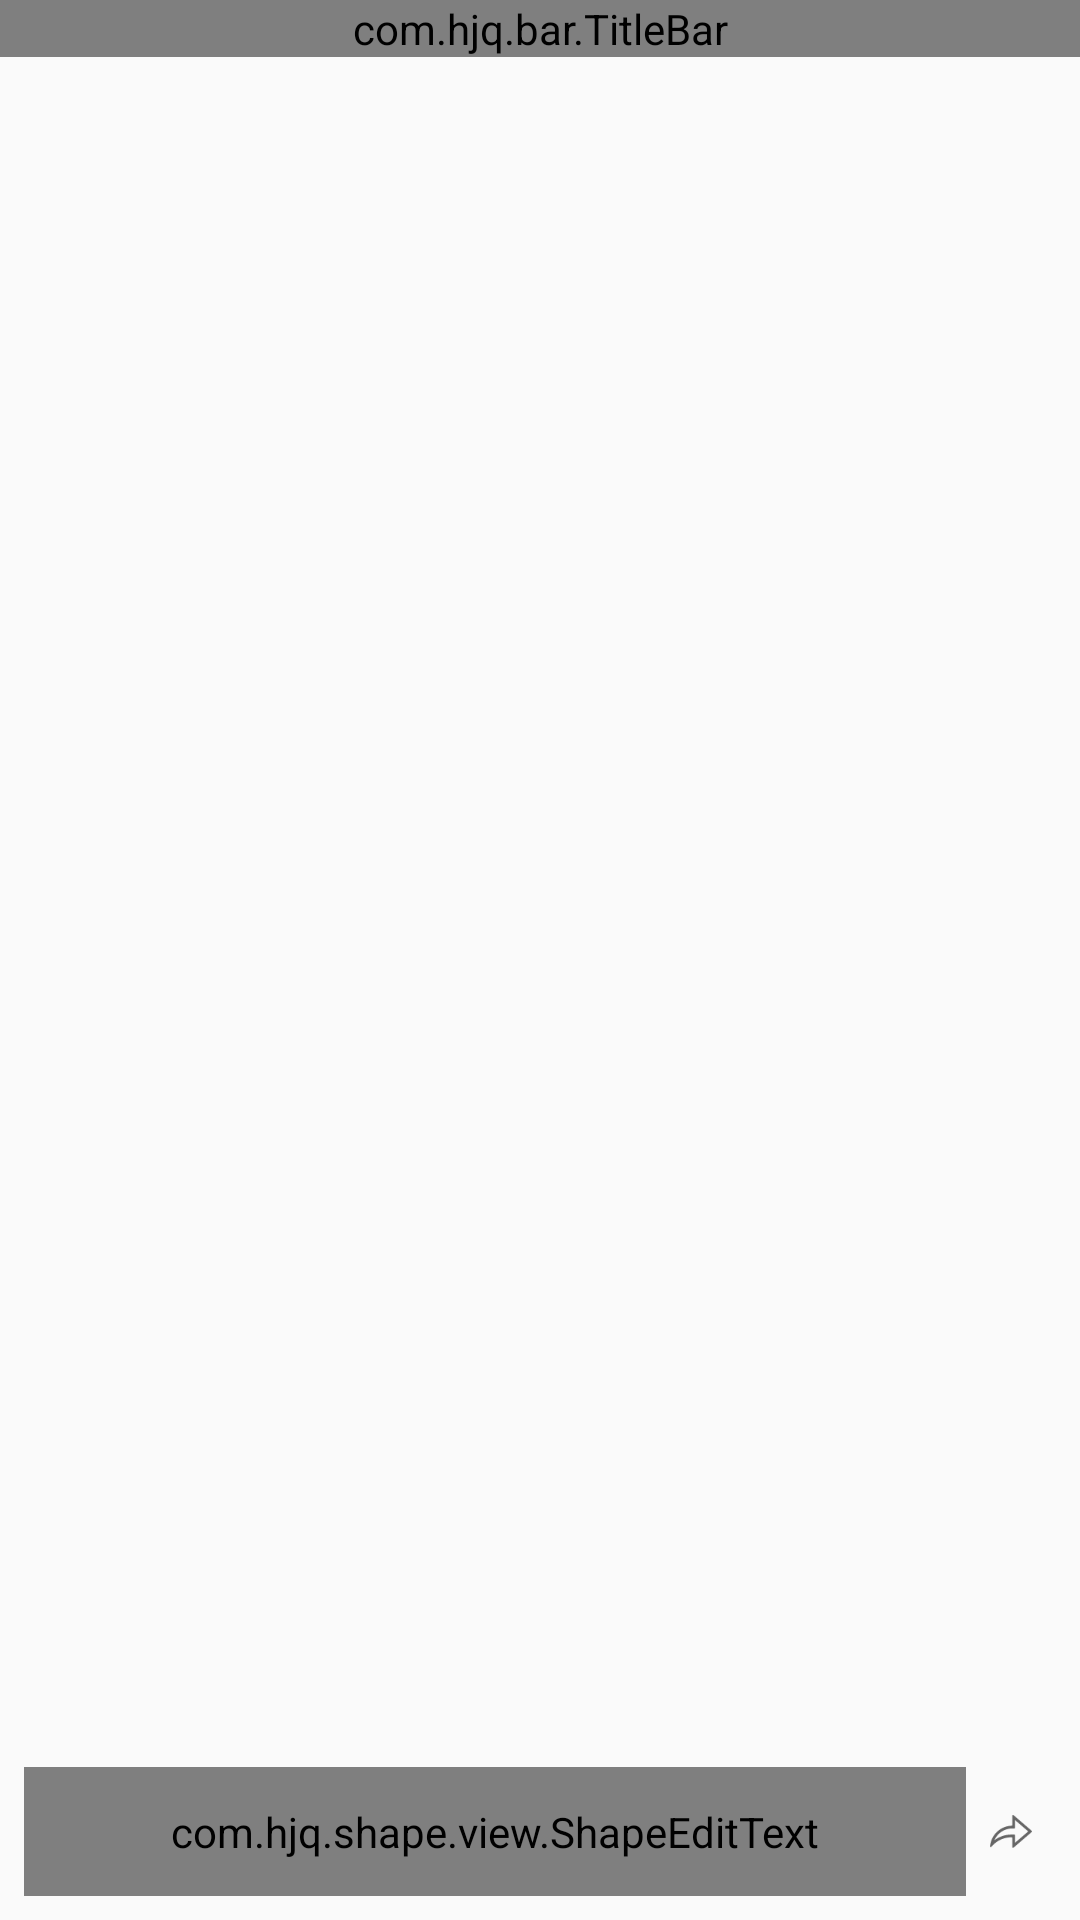

Write the Android layout XML for this screen, with the resource values it uses.
<!-- AndroidManifest.xml: application theme AppTheme -->
<!-- res/layout/activity_aichat.xml -->
<?xml version="1.0" encoding="utf-8"?>
<layout xmlns:android="http://schemas.android.com/apk/res/android"
    xmlns:app="http://schemas.android.com/apk/res-auto"
    xmlns:tools="http://schemas.android.com/tools">

    <data>

        <variable
            name="v"
            type="com.koi.projectlib.ui.ac.AIChatActivity" />

    </data>

    <androidx.constraintlayout.widget.ConstraintLayout
        android:layout_width="match_parent"
        android:layout_height="match_parent"
        tools:context=".ui.ac.AIChatActivity">


        <com.hjq.bar.TitleBar
            android:id="@+id/title_bar"
            android:layout_width="match_parent"
            android:layout_height="wrap_content"
            android:background="@color/teal_200"
            app:layout_constraintTop_toTopOf="parent"
            app:title="AI 聊天" />


        <LinearLayout
            android:layout_width="match_parent"
            android:layout_height="0dp"
            android:orientation="vertical"
            app:layout_constraintBottom_toBottomOf="parent"
            app:layout_constraintTop_toBottomOf="@id/title_bar">

            <androidx.recyclerview.widget.RecyclerView
                android:id="@+id/recyclerView"
                android:layout_width="match_parent"
                android:layout_height="0dp"
                android:paddingHorizontal="@dimen/dp_16"
                android:layout_weight="1" />

            <LinearLayout
                android:layout_width="match_parent"
                android:layout_height="wrap_content"
                android:gravity="center_vertical"
                android:orientation="horizontal"
                android:padding="8dp">

                <com.hjq.shape.view.ShapeEditText
                    android:id="@+id/editTextMessage"
                    android:layout_width="0dp"
                    android:layout_height="wrap_content"
                    android:layout_weight="1"
                    android:hint="Type a message"
                    android:padding="12dp"
                    android:textSize="16sp"
                    app:shape_radius="@dimen/dp_10"
                    app:shape_solidColor="@color/white"
                    app:shape_strokeColor="@color/color_FF8500"
                    app:shape_strokeWidth="1dp" />

                <ImageButton
                    android:id="@+id/buttonSend"
                    click="@{v}"
                    android:layout_width="@dimen/dp_30"
                    android:layout_height="@dimen/dp_30"
                    android:background="?attr/selectableItemBackground"
                    android:contentDescription="Send"
                    android:scaleType="center"
                    android:src="@drawable/ic_send" />
            </LinearLayout>


        </LinearLayout>


    </androidx.constraintlayout.widget.ConstraintLayout>
</layout>
<!-- resources referenced by this layout -->
<resources>
  <color name="color_FF8500">#FF8500</color>
  <color name="teal_200">#FF03DAC5</color>
  <color name="white">#FFFFFF</color>
  <dimen name="dp_10">10dp</dimen>
  <dimen name="dp_16">16dp</dimen>
  <dimen name="dp_30">30dp</dimen>
  <!-- drawable ic_send: webp bitmap (drawable-xxhdpi, 1492 bytes) -->
  <style name="AppTheme" parent="Theme.MaterialComponents.Light.NoActionBar.Bridge">
          
          <item name="colorPrimary">@color/teal_200</item>
          <item name="colorPrimaryDark">@color/teal_200</item>
          <item name="colorAccent">@color/teal_200</item>
      </style>
</resources>
